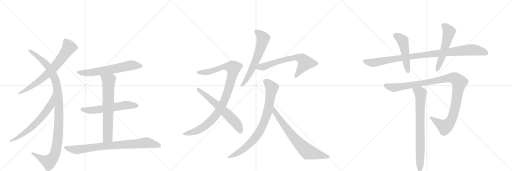
t = 0.00 s
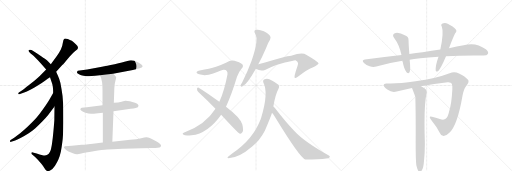
t = 3.11 s
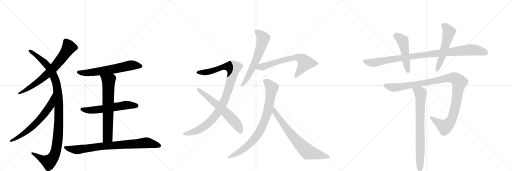
t = 6.22 s
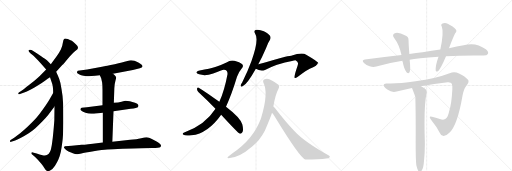
t = 9.34 s
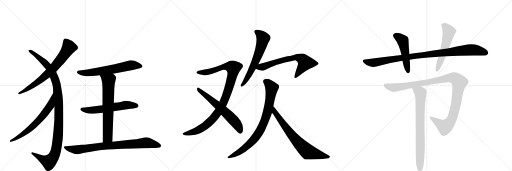
t = 12.45 s
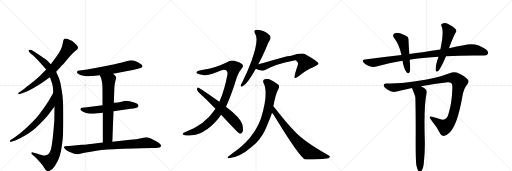
t = 15.56 s

The animated SVG that drew these frames (rendered in a browser with its animation timeline set to each time). Animation: 18 CSS @keyframes rules; one cycle of 15.56 s.

<svg version="1.1" viewBox="0 0 3072 1024" xmlns="http://www.w3.org/2000/svg">
  <g stroke="lightgray" stroke-dasharray="1,1" stroke-width="1" transform="scale(4, 4)">
    <line x1="0" y1="0" x2="256" y2="256"></line>
    <line x1="256" y1="0" x2="0" y2="256"></line>
    <line x1="128" y1="0" x2="128" y2="256"></line>
    <line x1="0" y1="128" x2="256" y2="128"></line>
    <line x1="256" y1="0" x2="512" y2="256"></line>
    <line x1="512" y1="0" x2="256" y2="256"></line>
    <line x1="384" y1="0" x2="384" y2="256"></line>
    <line x1="256" y1="128" x2="512" y2="128"></line>
    <line x1="512" y1="0" x2="768" y2="256"></line>
    <line x1="768" y1="0" x2="512" y2="256"></line>
    <line x1="640" y1="0" x2="640" y2="256"></line>
    <line x1="512" y1="128" x2="768" y2="128"></line>
  </g>
<g transform="scale(1, -1) translate(0, -850)">
   <style type="text/css">
    @keyframes keyframes0 {
      from {
       stroke: black;
       stroke-dashoffset: 718;
       stroke-width: 128;
       }
       70% {
       animation-timing-function: step-end;
       stroke: black;
       stroke-dashoffset: 0;
       stroke-width: 128;
       }
       to {
       stroke: black;
       stroke-width: 1024;
       }
       }
       #make-me-a-hanzi-animation-0 {
         animation: keyframes0 0.834310s both;
         animation-delay: 0.000000s;
         animation-timing-function: linear;
       }
    @keyframes keyframes1 {
      from {
       stroke: black;
       stroke-dashoffset: 1117;
       stroke-width: 128;
       }
       78% {
       animation-timing-function: step-end;
       stroke: black;
       stroke-dashoffset: 0;
       stroke-width: 128;
       }
       to {
       stroke: black;
       stroke-width: 1024;
       }
       }
       #make-me-a-hanzi-animation-1 {
         animation: keyframes1 1.159017s both;
         animation-delay: 0.834310s;
         animation-timing-function: linear;
       }
    @keyframes keyframes2 {
      from {
       stroke: black;
       stroke-dashoffset: 650;
       stroke-width: 128;
       }
       68% {
       animation-timing-function: step-end;
       stroke: black;
       stroke-dashoffset: 0;
       stroke-width: 128;
       }
       to {
       stroke: black;
       stroke-width: 1024;
       }
       }
       #make-me-a-hanzi-animation-2 {
         animation: keyframes2 0.778971s both;
         animation-delay: 1.993327s;
         animation-timing-function: linear;
       }
    @keyframes keyframes3 {
      from {
       stroke: black;
       stroke-dashoffset: 639;
       stroke-width: 128;
       }
       68% {
       animation-timing-function: step-end;
       stroke: black;
       stroke-dashoffset: 0;
       stroke-width: 128;
       }
       to {
       stroke: black;
       stroke-width: 1024;
       }
       }
       #make-me-a-hanzi-animation-3 {
         animation: keyframes3 0.770020s both;
         animation-delay: 2.772298s;
         animation-timing-function: linear;
       }
    @keyframes keyframes4 {
      from {
       stroke: black;
       stroke-dashoffset: 587;
       stroke-width: 128;
       }
       66% {
       animation-timing-function: step-end;
       stroke: black;
       stroke-dashoffset: 0;
       stroke-width: 128;
       }
       to {
       stroke: black;
       stroke-width: 1024;
       }
       }
       #make-me-a-hanzi-animation-4 {
         animation: keyframes4 0.727702s both;
         animation-delay: 3.542318s;
         animation-timing-function: linear;
       }
    @keyframes keyframes5 {
      from {
       stroke: black;
       stroke-dashoffset: 682;
       stroke-width: 128;
       }
       69% {
       animation-timing-function: step-end;
       stroke: black;
       stroke-dashoffset: 0;
       stroke-width: 128;
       }
       to {
       stroke: black;
       stroke-width: 1024;
       }
       }
       #make-me-a-hanzi-animation-5 {
         animation: keyframes5 0.805013s both;
         animation-delay: 4.270020s;
         animation-timing-function: linear;
       }
    @keyframes keyframes6 {
      from {
       stroke: black;
       stroke-dashoffset: 824;
       stroke-width: 128;
       }
       73% {
       animation-timing-function: step-end;
       stroke: black;
       stroke-dashoffset: 0;
       stroke-width: 128;
       }
       to {
       stroke: black;
       stroke-width: 1024;
       }
       }
       #make-me-a-hanzi-animation-6 {
         animation: keyframes6 0.920573s both;
         animation-delay: 5.075033s;
         animation-timing-function: linear;
       }
    @keyframes keyframes7 {
      from {
       stroke: black;
       stroke-dashoffset: 1004;
       stroke-width: 128;
       }
       77% {
       animation-timing-function: step-end;
       stroke: black;
       stroke-dashoffset: 0;
       stroke-width: 128;
       }
       to {
       stroke: black;
       stroke-width: 1024;
       }
       }
       #make-me-a-hanzi-animation-7 {
         animation: keyframes7 1.067057s both;
         animation-delay: 5.995605s;
         animation-timing-function: linear;
       }
    @keyframes keyframes8 {
      from {
       stroke: black;
       stroke-dashoffset: 619;
       stroke-width: 128;
       }
       67% {
       animation-timing-function: step-end;
       stroke: black;
       stroke-dashoffset: 0;
       stroke-width: 128;
       }
       to {
       stroke: black;
       stroke-width: 1024;
       }
       }
       #make-me-a-hanzi-animation-8 {
         animation: keyframes8 0.753743s both;
         animation-delay: 7.062663s;
         animation-timing-function: linear;
       }
    @keyframes keyframes9 {
      from {
       stroke: black;
       stroke-dashoffset: 621;
       stroke-width: 128;
       }
       67% {
       animation-timing-function: step-end;
       stroke: black;
       stroke-dashoffset: 0;
       stroke-width: 128;
       }
       to {
       stroke: black;
       stroke-width: 1024;
       }
       }
       #make-me-a-hanzi-animation-9 {
         animation: keyframes9 0.755371s both;
         animation-delay: 7.816406s;
         animation-timing-function: linear;
       }
    @keyframes keyframes10 {
      from {
       stroke: black;
       stroke-dashoffset: 670;
       stroke-width: 128;
       }
       69% {
       animation-timing-function: step-end;
       stroke: black;
       stroke-dashoffset: 0;
       stroke-width: 128;
       }
       to {
       stroke: black;
       stroke-width: 1024;
       }
       }
       #make-me-a-hanzi-animation-10 {
         animation: keyframes10 0.795247s both;
         animation-delay: 8.571777s;
         animation-timing-function: linear;
       }
    @keyframes keyframes11 {
      from {
       stroke: black;
       stroke-dashoffset: 826;
       stroke-width: 128;
       }
       73% {
       animation-timing-function: step-end;
       stroke: black;
       stroke-dashoffset: 0;
       stroke-width: 128;
       }
       to {
       stroke: black;
       stroke-width: 1024;
       }
       }
       #make-me-a-hanzi-animation-11 {
         animation: keyframes11 0.922201s both;
         animation-delay: 9.367025s;
         animation-timing-function: linear;
       }
    @keyframes keyframes12 {
      from {
       stroke: black;
       stroke-dashoffset: 721;
       stroke-width: 128;
       }
       70% {
       animation-timing-function: step-end;
       stroke: black;
       stroke-dashoffset: 0;
       stroke-width: 128;
       }
       to {
       stroke: black;
       stroke-width: 1024;
       }
       }
       #make-me-a-hanzi-animation-12 {
         animation: keyframes12 0.836751s both;
         animation-delay: 10.289225s;
         animation-timing-function: linear;
       }
    @keyframes keyframes13 {
      from {
       stroke: black;
       stroke-dashoffset: 992;
       stroke-width: 128;
       }
       76% {
       animation-timing-function: step-end;
       stroke: black;
       stroke-dashoffset: 0;
       stroke-width: 128;
       }
       to {
       stroke: black;
       stroke-width: 1024;
       }
       }
       #make-me-a-hanzi-animation-13 {
         animation: keyframes13 1.057292s both;
         animation-delay: 11.125977s;
         animation-timing-function: linear;
       }
    @keyframes keyframes14 {
      from {
       stroke: black;
       stroke-dashoffset: 494;
       stroke-width: 128;
       }
       62% {
       animation-timing-function: step-end;
       stroke: black;
       stroke-dashoffset: 0;
       stroke-width: 128;
       }
       to {
       stroke: black;
       stroke-width: 1024;
       }
       }
       #make-me-a-hanzi-animation-14 {
         animation: keyframes14 0.652018s both;
         animation-delay: 12.183268s;
         animation-timing-function: linear;
       }
    @keyframes keyframes15 {
      from {
       stroke: black;
       stroke-dashoffset: 552;
       stroke-width: 128;
       }
       64% {
       animation-timing-function: step-end;
       stroke: black;
       stroke-dashoffset: 0;
       stroke-width: 128;
       }
       to {
       stroke: black;
       stroke-width: 1024;
       }
       }
       #make-me-a-hanzi-animation-15 {
         animation: keyframes15 0.699219s both;
         animation-delay: 12.835286s;
         animation-timing-function: linear;
       }
    @keyframes keyframes16 {
      from {
       stroke: black;
       stroke-dashoffset: 1105;
       stroke-width: 128;
       }
       78% {
       animation-timing-function: step-end;
       stroke: black;
       stroke-dashoffset: 0;
       stroke-width: 128;
       }
       to {
       stroke: black;
       stroke-width: 1024;
       }
       }
       #make-me-a-hanzi-animation-16 {
         animation: keyframes16 1.149251s both;
         animation-delay: 13.534505s;
         animation-timing-function: linear;
       }
    @keyframes keyframes17 {
      from {
       stroke: black;
       stroke-dashoffset: 766;
       stroke-width: 128;
       }
       71% {
       animation-timing-function: step-end;
       stroke: black;
       stroke-dashoffset: 0;
       stroke-width: 128;
       }
       to {
       stroke: black;
       stroke-width: 1024;
       }
       }
       #make-me-a-hanzi-animation-17 {
         animation: keyframes17 0.873372s both;
         animation-delay: 14.683757s;
         animation-timing-function: linear;
       }
</style>
<path d="M 337 420 L 375 462 Q 378 464 407 499 Q 437 534 448 542 Q 459 550 463 554 Q 467 558 468 566 Q 468 574 455 586 Q 441 599 431 606 Q 420 612 407 617 Q 398 620 393 620 Q 388 620 386 618 Q 380 615 377 594 Q 375 574 365 554 Q 355 534 340 513 L 305 466 L 277 434 L 243 400 Q 227 384 191 354 Q 155 325 138 313 L 113 296 Q 109 293 109 289 L 109 287 Q 110 285 113 285 Q 117 285 124 288 L 145 296 Q 160 300 179 311 Q 199 321 229 340 Q 259 358 272 368 Q 286 377 300 387 L 337 420 Z" fill="lightgray"></path> 
<path d="M 327 212 L 326 130 Q 325 114 321 68 Q 317 23 312 -12 Q 307 -47 300 -60 Q 293 -74 284 -78 Q 277 -82 268 -82 Q 262 -82 255 -80 Q 237 -76 220 -70 L 197 -64 Q 195 -63 193 -63 Q 190 -63 189 -66 L 189 -68 Q 189 -72 193 -76 L 209 -90 L 227 -108 L 248 -132 Q 259 -146 267 -158 Q 275 -172 280 -174 Q 283 -175 287 -175 Q 294 -175 303 -170 Q 317 -163 330 -143 Q 343 -124 351 -105 Q 359 -87 365 -60 Q 370 -34 374 -1 Q 379 32 380 112 L 380 154 Q 380 194 379 227 Q 377 275 369 317 Q 363 358 355 378 Q 348 396 337 420 L 305 466 L 283 488 Q 274 496 247 514 Q 221 532 211 538 L 197 546 Q 188 551 183 552 Q 181 553 178 553 Q 175 553 173 551 Q 171 550 171 547 Q 171 545 173 542 Q 175 538 184 530 L 201 516 L 229 488 L 256 458 L 277 434 L 300 387 L 307 367 Q 315 347 317 331 Q 319 315 319 293 L 327 212 Z" fill="lightgray"></path> 
<path d="M 319 293 L 296 252 Q 287 235 261 200 Q 236 164 216 141 Q 195 118 167 92 Q 139 66 121 51 L 85 25 L 66 12 Q 60 9 60 4 L 60 3 Q 61 -1 64 -1 Q 65 -1 67 0 L 91 8 Q 101 10 126 24 Q 151 38 170 50 Q 189 62 212 82 Q 235 102 255 123 Q 275 144 289 161 L 327 212 C 345 236 334 319 319 293 Z" fill="lightgray"></path> 
<path d="M 678 408 L 797 431 Q 824 436 839 441 Q 853 446 855 451 L 855 453 Q 855 457 850 462 Q 844 468 830 476 Q 816 483 807 487 Q 797 490 786 490 Q 779 490 759 483 Q 739 476 688 465 Q 637 454 612 450 L 523 434 L 467 426 Q 462 421 462 417 L 462 416 Q 463 412 469 408 Q 475 403 487 399 Q 499 394 520 394 Q 533 394 550 395 Q 567 396 599 400 L 678 408 Z" fill="lightgray"></path> 
<path d="M 681 183 L 784 198 Q 823 204 827 208 Q 831 213 831 216 Q 831 218 829 223 Q 827 228 810 234 Q 794 241 779 244 Q 765 246 753 246 Q 749 246 729 241 Q 711 236 683 234 L 615 220 L 521 208 L 490 204 Q 482 200 482 196 L 482 195 Q 482 191 489 186 Q 495 180 513 175 Q 530 170 547 169 L 555 169 Q 563 169 575 170 L 617 175 L 681 183 Z" fill="lightgray"></path> 
<path d="M 617 175 L 617 -4 C 617 -34 673 -30 674 0 L 681 183 L 683 234 L 686 322 Q 687 348 692 364 Q 697 381 697 386 Q 695 391 691 396 Q 686 402 678 408 C 656 428 587 427 599 400 L 607 382 Q 609 376 613 354 Q 615 332 615 312 L 615 220 L 617 175 Z" fill="lightgray"></path> 
<path d="M 617 -4 L 557 -11 Q 495 -18 490 -18 L 431 -24 L 389 -26 Q 383 -30 383 -33 Q 383 -37 392 -45 Q 401 -52 411 -58 Q 421 -63 437 -69 Q 451 -75 461 -75 L 464 -75 Q 470 -75 488 -70 Q 506 -64 561 -56 Q 617 -48 643 -46 Q 669 -43 737 -41 Q 805 -39 848 -38 L 913 -37 Q 956 -36 961 -32 Q 966 -27 966 -23 L 966 -22 Q 966 -17 959 -11 Q 951 -4 937 4 L 908 19 Q 894 26 881 27 L 878 27 Q 868 27 847 22 Q 821 16 781 12 L 674 0 L 617 -4 Z" fill="lightgray"></path> 
<path d="M 1356 211 Q 1390 283 1422 390 Q 1432 420 1449 439 Q 1465 455 1452 467 Q 1439 477 1407 486 Q 1383 492 1359 476 Q 1332 463 1296 450 Q 1259 438 1198 428 Q 1185 427 1180 419 Q 1176 412 1195 405 Q 1232 393 1279 410 Q 1333 432 1342 433 Q 1367 434 1365 406 Q 1347 309 1316 240 L 1293 198 Q 1230 99 1102 54 Q 1090 47 1102 42 Q 1108 35 1149 39 Q 1248 51 1327 163 L 1356 211 Z" fill="lightgray"></path> 
<path d="M 1327 163 Q 1429 52 1439 49 Q 1446 48 1453 56 Q 1463 66 1454 104 Q 1445 143 1356 211 L 1316 240 Q 1237 298 1192 325 Q 1185 329 1182 319 Q 1181 309 1190 299 Q 1239 254 1293 198 L 1327 163 Z" fill="lightgray"></path> 
<path d="M 1550 465 Q 1572 507 1596 562 Q 1608 596 1620 613 Q 1627 625 1620 636 Q 1614 648 1583 664 Q 1555 676 1536 672 Q 1520 668 1531 648 Q 1555 615 1509 485 Q 1487 424 1453 356 Q 1446 346 1444 339 Q 1443 327 1456 333 Q 1483 345 1535 438 L 1550 465 Z" fill="lightgray"></path> 
<path d="M 1535 438 Q 1562 422 1590 431 Q 1665 470 1752 485 Q 1765 489 1773 489 Q 1789 479 1788 471 Q 1789 468 1785 455 Q 1761 386 1769 383 Q 1776 380 1791 393 Q 1839 433 1879 448 Q 1913 463 1911 471 Q 1910 481 1837 523 Q 1813 538 1747 517 Q 1719 517 1550 465 C 1521 456 1508 451 1535 438 Z" fill="lightgray"></path> 
<path d="M 1640 212 Q 1652 284 1671 319 Q 1681 338 1664 347 Q 1646 362 1631 368 Q 1609 383 1588 376 Q 1575 372 1580 356 Q 1613 296 1567 145 L 1564 136 Q 1518 15 1395 -68 L 1372 -86 Q 1359 -95 1371 -98 Q 1432 -98 1513 -28 Q 1559 9 1589 67 Q 1628 158 1632 175 L 1640 212 Z" fill="lightgray"></path> 
<path d="M 1632 175 Q 1642 165 1650 149 Q 1800 -97 1832 -106 Q 1916 -106 1958 -100 Q 1973 -99 1978 -92 Q 1982 -86 1973 -82 Q 1826 0 1766 65 Q 1715 117 1653 198 Q 1647 208 1640 212 C 1618 233 1613 198 1632 175 Z" fill="lightgray"></path> 
<path d="M 2676 513 Q 2752 517 2844 518 Q 2874 517 2901 518 Q 2922 518 2927 527 Q 2934 540 2915 555 Q 2854 601 2782 579 Q 2742 573 2694 562 L 2642 554 Q 2591 547 2536 538 Q 2496 534 2456 527 L 2409 521 Q 2303 509 2189 494 Q 2167 491 2184 473 Q 2199 458 2218 453 Q 2240 447 2258 452 Q 2333 473 2415 486 L 2458 492 Q 2500 504 2631 511 L 2676 513 Z" fill="lightgray"></path> 
<path d="M 2456 527 Q 2452 575 2451 612 Q 2452 631 2432 638 Q 2393 659 2369 652 Q 2350 643 2365 623 Q 2395 584 2409 521 L 2415 486 Q 2424 435 2439 418 Q 2452 406 2458 419 Q 2464 435 2458 492 L 2456 527 Z" fill="lightgray"></path> 
<path d="M 2694 562 Q 2718 625 2731 651 Q 2744 666 2734 676 Q 2721 692 2686 709 Q 2670 718 2652 709 Q 2642 702 2651 691 Q 2664 658 2642 554 L 2631 511 Q 2612 457 2614 429 Q 2615 416 2631 427 Q 2646 442 2676 513 L 2694 562 Z" fill="lightgray"></path> 
<path d="M 2526 334 Q 2605 350 2686 358 Q 2707 359 2711 348 Q 2715 339 2714 315 Q 2710 227 2694 179 Q 2687 149 2676 140 Q 2664 128 2639 137 Q 2614 143 2592 150 Q 2570 157 2584 135 Q 2621 89 2640 52 Q 2647 33 2666 36 Q 2679 37 2696 54 Q 2744 96 2775 276 Q 2782 316 2799 338 Q 2818 360 2808 372 Q 2792 393 2754 410 Q 2727 425 2698 412 Q 2617 381 2493 363 Q 2385 347 2324 350 Q 2303 353 2302 341 Q 2301 331 2324 314 Q 2352 293 2380 302 Q 2425 314 2472 323 L 2526 334 Z" fill="lightgray"></path> 
<path d="M 2498 -141 Q 2504 -166 2510 -175 Q 2516 -182 2523 -180 Q 2541 -168 2544 -113 Q 2550 -56 2549 0 Q 2542 220 2560 293 Q 2563 311 2549 320 Q 2536 329 2526 334 C 2500 349 2461 351 2472 323 Q 2490 277 2492 269 Q 2495 161 2494 -4 Q 2494 -107 2498 -141 Z" fill="lightgray"></path> 
      <clipPath id="make-me-a-hanzi-clip-0">
      <path d="M 337 420 L 375 462 Q 378 464 407 499 Q 437 534 448 542 Q 459 550 463 554 Q 467 558 468 566 Q 468 574 455 586 Q 441 599 431 606 Q 420 612 407 617 Q 398 620 393 620 Q 388 620 386 618 Q 380 615 377 594 Q 375 574 365 554 Q 355 534 340 513 L 305 466 L 277 434 L 243 400 Q 227 384 191 354 Q 155 325 138 313 L 113 296 Q 109 293 109 289 L 109 287 Q 110 285 113 285 Q 117 285 124 288 L 145 296 Q 160 300 179 311 Q 199 321 229 340 Q 259 358 272 368 Q 286 377 300 387 L 337 420 Z" fill="lightgray"></path>
      </clipPath>
      <path clip-path="url(#make-me-a-hanzi-clip-0)" d="M 393 608 L 414 567 L 331 454 L 239 368 L 112 288 " fill="none" id="make-me-a-hanzi-animation-0" stroke-dasharray="590 1180" stroke-linecap="round"></path>

      <clipPath id="make-me-a-hanzi-clip-1">
      <path d="M 327 212 L 326 130 Q 325 114 321 68 Q 317 23 312 -12 Q 307 -47 300 -60 Q 293 -74 284 -78 Q 277 -82 268 -82 Q 262 -82 255 -80 Q 237 -76 220 -70 L 197 -64 Q 195 -63 193 -63 Q 190 -63 189 -66 L 189 -68 Q 189 -72 193 -76 L 209 -90 L 227 -108 L 248 -132 Q 259 -146 267 -158 Q 275 -172 280 -174 Q 283 -175 287 -175 Q 294 -175 303 -170 Q 317 -163 330 -143 Q 343 -124 351 -105 Q 359 -87 365 -60 Q 370 -34 374 -1 Q 379 32 380 112 L 380 154 Q 380 194 379 227 Q 377 275 369 317 Q 363 358 355 378 Q 348 396 337 420 L 305 466 L 283 488 Q 274 496 247 514 Q 221 532 211 538 L 197 546 Q 188 551 183 552 Q 181 553 178 553 Q 175 553 173 551 Q 171 550 171 547 Q 171 545 173 542 Q 175 538 184 530 L 201 516 L 229 488 L 256 458 L 277 434 L 300 387 L 307 367 Q 315 347 317 331 Q 319 315 319 293 L 327 212 Z" fill="lightgray"></path>
      </clipPath>
      <path clip-path="url(#make-me-a-hanzi-clip-1)" d="M 177 547 L 275 469 L 314 413 L 341 340 L 353 220 L 353 103 L 344 -5 L 334 -61 L 317 -97 L 292 -121 L 193 -67 " fill="none" id="make-me-a-hanzi-animation-1" stroke-dasharray="989 1978" stroke-linecap="round"></path>

      <clipPath id="make-me-a-hanzi-clip-2">
      <path d="M 319 293 L 296 252 Q 287 235 261 200 Q 236 164 216 141 Q 195 118 167 92 Q 139 66 121 51 L 85 25 L 66 12 Q 60 9 60 4 L 60 3 Q 61 -1 64 -1 Q 65 -1 67 0 L 91 8 Q 101 10 126 24 Q 151 38 170 50 Q 189 62 212 82 Q 235 102 255 123 Q 275 144 289 161 L 327 212 C 345 236 334 319 319 293 Z" fill="lightgray"></path>
      </clipPath>
      <path clip-path="url(#make-me-a-hanzi-clip-2)" d="M 316 286 L 303 218 L 245 142 L 166 67 L 64 3 " fill="none" id="make-me-a-hanzi-animation-2" stroke-dasharray="522 1044" stroke-linecap="round"></path>

      <clipPath id="make-me-a-hanzi-clip-3">
      <path d="M 678 408 L 797 431 Q 824 436 839 441 Q 853 446 855 451 L 855 453 Q 855 457 850 462 Q 844 468 830 476 Q 816 483 807 487 Q 797 490 786 490 Q 779 490 759 483 Q 739 476 688 465 Q 637 454 612 450 L 523 434 L 467 426 Q 462 421 462 417 L 462 416 Q 463 412 469 408 Q 475 403 487 399 Q 499 394 520 394 Q 533 394 550 395 Q 567 396 599 400 L 678 408 Z" fill="lightgray"></path>
      </clipPath>
      <path clip-path="url(#make-me-a-hanzi-clip-3)" d="M 471 417 L 541 415 L 695 438 L 789 460 L 849 452 " fill="none" id="make-me-a-hanzi-animation-3" stroke-dasharray="511 1022" stroke-linecap="round"></path>

      <clipPath id="make-me-a-hanzi-clip-4">
      <path d="M 681 183 L 784 198 Q 823 204 827 208 Q 831 213 831 216 Q 831 218 829 223 Q 827 228 810 234 Q 794 241 779 244 Q 765 246 753 246 Q 749 246 729 241 Q 711 236 683 234 L 615 220 L 521 208 L 490 204 Q 482 200 482 196 L 482 195 Q 482 191 489 186 Q 495 180 513 175 Q 530 170 547 169 L 555 169 Q 563 169 575 170 L 617 175 L 681 183 Z" fill="lightgray"></path>
      </clipPath>
      <path clip-path="url(#make-me-a-hanzi-clip-4)" d="M 491 196 L 568 191 L 753 220 L 820 217 " fill="none" id="make-me-a-hanzi-animation-4" stroke-dasharray="459 918" stroke-linecap="round"></path>

      <clipPath id="make-me-a-hanzi-clip-5">
      <path d="M 617 175 L 617 -4 C 617 -34 673 -30 674 0 L 681 183 L 683 234 L 686 322 Q 687 348 692 364 Q 697 381 697 386 Q 695 391 691 396 Q 686 402 678 408 C 656 428 587 427 599 400 L 607 382 Q 609 376 613 354 Q 615 332 615 312 L 615 220 L 617 175 Z" fill="lightgray"></path>
      </clipPath>
      <path clip-path="url(#make-me-a-hanzi-clip-5)" d="M 607 398 L 651 365 L 647 39 L 646 27 L 624 3 " fill="none" id="make-me-a-hanzi-animation-5" stroke-dasharray="554 1108" stroke-linecap="round"></path>

      <clipPath id="make-me-a-hanzi-clip-6">
      <path d="M 617 -4 L 557 -11 Q 495 -18 490 -18 L 431 -24 L 389 -26 Q 383 -30 383 -33 Q 383 -37 392 -45 Q 401 -52 411 -58 Q 421 -63 437 -69 Q 451 -75 461 -75 L 464 -75 Q 470 -75 488 -70 Q 506 -64 561 -56 Q 617 -48 643 -46 Q 669 -43 737 -41 Q 805 -39 848 -38 L 913 -37 Q 956 -36 961 -32 Q 966 -27 966 -23 L 966 -22 Q 966 -17 959 -11 Q 951 -4 937 4 L 908 19 Q 894 26 881 27 L 878 27 Q 868 27 847 22 Q 821 16 781 12 L 674 0 L 617 -4 Z" fill="lightgray"></path>
      </clipPath>
      <path clip-path="url(#make-me-a-hanzi-clip-6)" d="M 393 -35 L 463 -48 L 597 -28 L 875 -5 L 955 -23 " fill="none" id="make-me-a-hanzi-animation-6" stroke-dasharray="696 1392" stroke-linecap="round"></path>

      <clipPath id="make-me-a-hanzi-clip-7">
      <path d="M 1356 211 Q 1390 283 1422 390 Q 1432 420 1449 439 Q 1465 455 1452 467 Q 1439 477 1407 486 Q 1383 492 1359 476 Q 1332 463 1296 450 Q 1259 438 1198 428 Q 1185 427 1180 419 Q 1176 412 1195 405 Q 1232 393 1279 410 Q 1333 432 1342 433 Q 1367 434 1365 406 Q 1347 309 1316 240 L 1293 198 Q 1230 99 1102 54 Q 1090 47 1102 42 Q 1108 35 1149 39 Q 1248 51 1327 163 L 1356 211 Z" fill="lightgray"></path>
      </clipPath>
      <path clip-path="url(#make-me-a-hanzi-clip-7)" d="M 1188 417 L 1253 420 L 1363 453 L 1400 444 L 1392 390 L 1363 293 L 1337 227 L 1303 169 L 1270 129 L 1213 84 L 1137 50 L 1109 48 " fill="none" id="make-me-a-hanzi-animation-7" stroke-dasharray="876 1752" stroke-linecap="round"></path>

      <clipPath id="make-me-a-hanzi-clip-8">
      <path d="M 1327 163 Q 1429 52 1439 49 Q 1446 48 1453 56 Q 1463 66 1454 104 Q 1445 143 1356 211 L 1316 240 Q 1237 298 1192 325 Q 1185 329 1182 319 Q 1181 309 1190 299 Q 1239 254 1293 198 L 1327 163 Z" fill="lightgray"></path>
      </clipPath>
      <path clip-path="url(#make-me-a-hanzi-clip-8)" d="M 1191 315 L 1387 145 L 1423 104 L 1443 59 " fill="none" id="make-me-a-hanzi-animation-8" stroke-dasharray="491 982" stroke-linecap="round"></path>

      <clipPath id="make-me-a-hanzi-clip-9">
      <path d="M 1550 465 Q 1572 507 1596 562 Q 1608 596 1620 613 Q 1627 625 1620 636 Q 1614 648 1583 664 Q 1555 676 1536 672 Q 1520 668 1531 648 Q 1555 615 1509 485 Q 1487 424 1453 356 Q 1446 346 1444 339 Q 1443 327 1456 333 Q 1483 345 1535 438 L 1550 465 Z" fill="lightgray"></path>
      </clipPath>
      <path clip-path="url(#make-me-a-hanzi-clip-9)" d="M 1539 659 L 1575 629 L 1574 599 L 1514 437 L 1452 340 " fill="none" id="make-me-a-hanzi-animation-9" stroke-dasharray="493 986" stroke-linecap="round"></path>

      <clipPath id="make-me-a-hanzi-clip-10">
      <path d="M 1535 438 Q 1562 422 1590 431 Q 1665 470 1752 485 Q 1765 489 1773 489 Q 1789 479 1788 471 Q 1789 468 1785 455 Q 1761 386 1769 383 Q 1776 380 1791 393 Q 1839 433 1879 448 Q 1913 463 1911 471 Q 1910 481 1837 523 Q 1813 538 1747 517 Q 1719 517 1550 465 C 1521 456 1508 451 1535 438 Z" fill="lightgray"></path>
      </clipPath>
      <path clip-path="url(#make-me-a-hanzi-clip-10)" d="M 1545 441 L 1654 479 L 1781 508 L 1809 499 L 1832 475 L 1773 387 " fill="none" id="make-me-a-hanzi-animation-10" stroke-dasharray="542 1084" stroke-linecap="round"></path>

      <clipPath id="make-me-a-hanzi-clip-11">
      <path d="M 1640 212 Q 1652 284 1671 319 Q 1681 338 1664 347 Q 1646 362 1631 368 Q 1609 383 1588 376 Q 1575 372 1580 356 Q 1613 296 1567 145 L 1564 136 Q 1518 15 1395 -68 L 1372 -86 Q 1359 -95 1371 -98 Q 1432 -98 1513 -28 Q 1559 9 1589 67 Q 1628 158 1632 175 L 1640 212 Z" fill="lightgray"></path>
      </clipPath>
      <path clip-path="url(#make-me-a-hanzi-clip-11)" d="M 1592 363 L 1612 349 L 1630 324 L 1610 199 L 1571 87 L 1523 14 L 1477 -31 L 1436 -62 L 1377 -92 " fill="none" id="make-me-a-hanzi-animation-11" stroke-dasharray="698 1396" stroke-linecap="round"></path>

      <clipPath id="make-me-a-hanzi-clip-12">
      <path d="M 1632 175 Q 1642 165 1650 149 Q 1800 -97 1832 -106 Q 1916 -106 1958 -100 Q 1973 -99 1978 -92 Q 1982 -86 1973 -82 Q 1826 0 1766 65 Q 1715 117 1653 198 Q 1647 208 1640 212 C 1618 233 1613 198 1632 175 Z" fill="lightgray"></path>
      </clipPath>
      <path clip-path="url(#make-me-a-hanzi-clip-12)" d="M 1640 205 L 1649 178 L 1702 101 L 1771 15 L 1839 -53 L 1861 -64 L 1970 -90 " fill="none" id="make-me-a-hanzi-animation-12" stroke-dasharray="593 1186" stroke-linecap="round"></path>

      <clipPath id="make-me-a-hanzi-clip-13">
      <path d="M 2676 513 Q 2752 517 2844 518 Q 2874 517 2901 518 Q 2922 518 2927 527 Q 2934 540 2915 555 Q 2854 601 2782 579 Q 2742 573 2694 562 L 2642 554 Q 2591 547 2536 538 Q 2496 534 2456 527 L 2409 521 Q 2303 509 2189 494 Q 2167 491 2184 473 Q 2199 458 2218 453 Q 2240 447 2258 452 Q 2333 473 2415 486 L 2458 492 Q 2500 504 2631 511 L 2676 513 Z" fill="lightgray"></path>
      </clipPath>
      <path clip-path="url(#make-me-a-hanzi-clip-13)" d="M 2187 483 L 2240 475 L 2505 518 L 2811 552 L 2857 550 L 2915 534 " fill="none" id="make-me-a-hanzi-animation-13" stroke-dasharray="864 1728" stroke-linecap="round"></path>

      <clipPath id="make-me-a-hanzi-clip-14">
      <path d="M 2456 527 Q 2452 575 2451 612 Q 2452 631 2432 638 Q 2393 659 2369 652 Q 2350 643 2365 623 Q 2395 584 2409 521 L 2415 486 Q 2424 435 2439 418 Q 2452 406 2458 419 Q 2464 435 2458 492 L 2456 527 Z" fill="lightgray"></path>
      </clipPath>
      <path clip-path="url(#make-me-a-hanzi-clip-14)" d="M 2375 636 L 2417 605 L 2448 422 " fill="none" id="make-me-a-hanzi-animation-14" stroke-dasharray="366 732" stroke-linecap="round"></path>

      <clipPath id="make-me-a-hanzi-clip-15">
      <path d="M 2694 562 Q 2718 625 2731 651 Q 2744 666 2734 676 Q 2721 692 2686 709 Q 2670 718 2652 709 Q 2642 702 2651 691 Q 2664 658 2642 554 L 2631 511 Q 2612 457 2614 429 Q 2615 416 2631 427 Q 2646 442 2676 513 L 2694 562 Z" fill="lightgray"></path>
      </clipPath>
      <path clip-path="url(#make-me-a-hanzi-clip-15)" d="M 2658 700 L 2673 691 L 2694 661 L 2654 511 L 2623 430 " fill="none" id="make-me-a-hanzi-animation-15" stroke-dasharray="424 848" stroke-linecap="round"></path>

      <clipPath id="make-me-a-hanzi-clip-16">
      <path d="M 2526 334 Q 2605 350 2686 358 Q 2707 359 2711 348 Q 2715 339 2714 315 Q 2710 227 2694 179 Q 2687 149 2676 140 Q 2664 128 2639 137 Q 2614 143 2592 150 Q 2570 157 2584 135 Q 2621 89 2640 52 Q 2647 33 2666 36 Q 2679 37 2696 54 Q 2744 96 2775 276 Q 2782 316 2799 338 Q 2818 360 2808 372 Q 2792 393 2754 410 Q 2727 425 2698 412 Q 2617 381 2493 363 Q 2385 347 2324 350 Q 2303 353 2302 341 Q 2301 331 2324 314 Q 2352 293 2380 302 Q 2425 314 2472 323 L 2526 334 Z" fill="lightgray"></path>
      </clipPath>
      <path clip-path="url(#make-me-a-hanzi-clip-16)" d="M 2312 340 L 2361 324 L 2688 383 L 2715 385 L 2733 379 L 2756 356 L 2736 226 L 2718 155 L 2704 124 L 2668 90 L 2586 144 " fill="none" id="make-me-a-hanzi-animation-16" stroke-dasharray="977 1954" stroke-linecap="round"></path>

      <clipPath id="make-me-a-hanzi-clip-17">
      <path d="M 2498 -141 Q 2504 -166 2510 -175 Q 2516 -182 2523 -180 Q 2541 -168 2544 -113 Q 2550 -56 2549 0 Q 2542 220 2560 293 Q 2563 311 2549 320 Q 2536 329 2526 334 C 2500 349 2461 351 2472 323 Q 2490 277 2492 269 Q 2495 161 2494 -4 Q 2494 -107 2498 -141 Z" fill="lightgray"></path>
      </clipPath>
      <path clip-path="url(#make-me-a-hanzi-clip-17)" d="M 2481 315 L 2522 293 L 2524 276 L 2519 -170 " fill="none" id="make-me-a-hanzi-animation-17" stroke-dasharray="638 1276" stroke-linecap="round"></path>

</g>
</svg>
